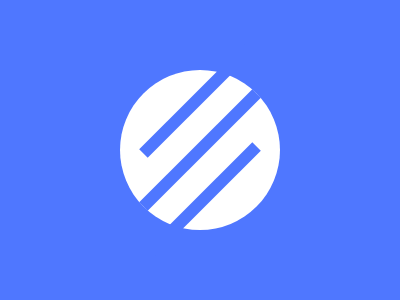

Reproduce this picture with HTML and CSS.

<!-- 
  CSS Target 7/13/23
  https://cssbattle.dev/play/5NBbjD4pnEWCsxNQ4QoH
  Last Score: 517.05(95.9% match)
  High Score: 517.04 {553} characters} --->
<div class="cir">
  <div class="line"></div>
    <div class="line L"></div>
    <div class="line R"></div>
</div>
<style>
  body {
    background: #4F77FF;
    display: flex;
    justify-content: center;
    align-items: center;
  }
  .cir {
    width: 160px;
    height: 160px;
    border-radius: 50%;
    background: #FFFFFF;
    display: grid;
    justify-content: space-around;
    align-items: center;
  }
  .line {
    height: 12px;
    width: 160px;
    background: #4F77FF;
    transform: rotate(-45deg);
    position:realtive;
  }

</style>
